Labelled photos from "Ripe_UnRipe_Pistachios", an image-classification folder in haktas51/Ripe_UnRipe_Pistachios. The possible labels are: ripe, unripe.

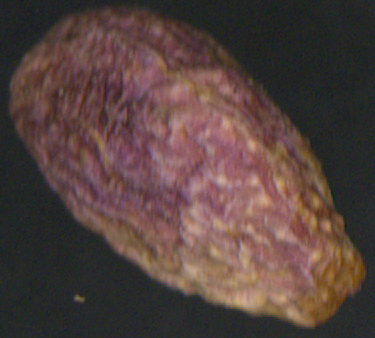
Label: ripe

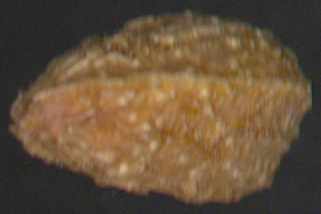
Label: unripe

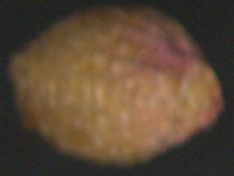
Label: unripe

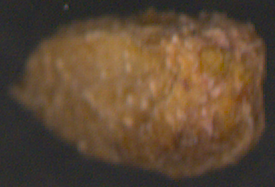
Label: unripe

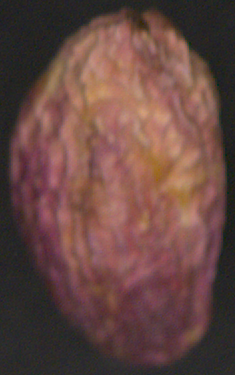
Label: ripe

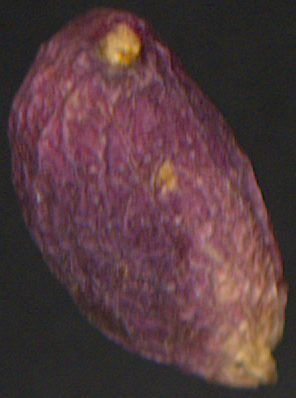
Label: ripe
